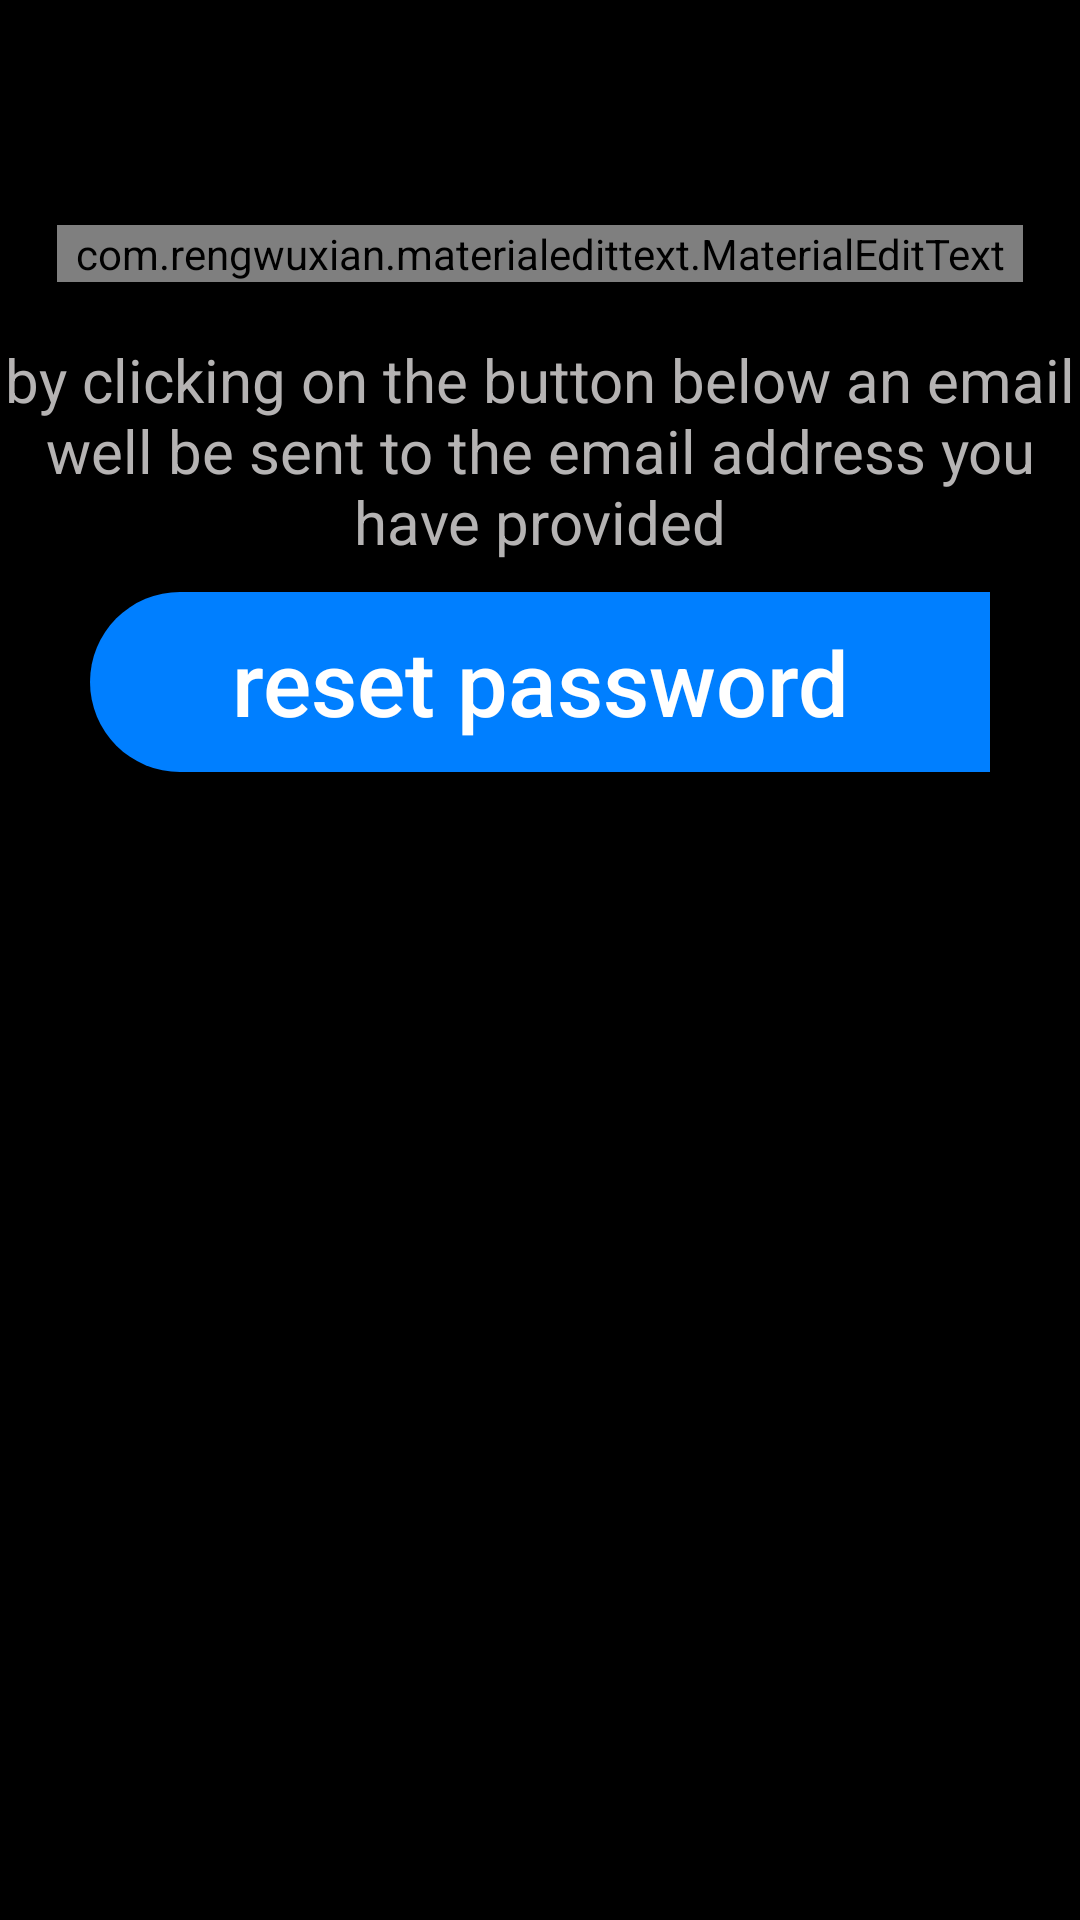

The Android layout XML behind this screen, and the referenced resources:
<!-- AndroidManifest.xml: activity theme SplashTheme -->
<!-- res/layout/activity_forget_password.xml -->
<?xml version="1.0" encoding="utf-8"?>
<RelativeLayout xmlns:android="http://schemas.android.com/apk/res/android"
    xmlns:app="http://schemas.android.com/apk/res-auto"
    xmlns:tools="http://schemas.android.com/tools"
    android:layout_width="match_parent"
    android:layout_height="match_parent"
    android:background="#000"
    tools:context=".ForgetPasswordActivity">

    <androidx.appcompat.widget.Toolbar
        android:id="@+id/toolbar"
        android:layout_width="match_parent"
        android:layout_height="?attr/actionBarSize"
        android:background="#000"
        android:theme="@style/ThemeOverlay.AppCompat.Dark.ActionBar"
        app:popupTheme="@style/ThemeOverlay.AppCompat.Light" />

    <com.rengwuxian.materialedittext.MaterialEditText
        android:id="@+id/email_reset"
        android:layout_width="match_parent"
        android:layout_height="wrap_content"
        android:layout_below="@id/toolbar"
        android:layout_margin="19dp"
        android:hint="email"
        android:inputType="textEmailAddress"
        android:textColorHint="#fff"
        app:met_floatingLabel="highlight"
        app:met_floatingLabelText="email"
        app:met_floatingLabelTextColor="@color/colorAccent"
        app:met_floatingLabelTextSize="15sp"
        app:met_iconLeft="@drawable/ic_email_black_24dp"
        app:met_iconPadding="4dp"
        app:met_textColor="#fff"
        app:met_textColorHint="#fff" />

    <TextView
        android:layout_width="match_parent"
        android:layout_height="wrap_content"
        android:id="@+id/di"
        android:layout_below="@id/email_reset"
        android:gravity="center"
        android:text="by clicking on the button below an email well be sent to the email address you have provided"
        android:textColor="#B5B3B3"
        android:textSize="20sp" />
    <Button
        android:id="@+id/btn_reset"
        android:layout_width="300dp"
        android:layout_height="60dp"
        android:layout_below="@id/di"
        android:layout_centerHorizontal="true"
        android:layout_margin="10dp"
        android:background="@drawable/bnt"
        android:text="reset password"
        android:textAllCaps="false"
        android:textColor="#fff"
        android:textSize="30sp" />
</RelativeLayout>
<!-- resources referenced by this layout -->
<resources>
  <color name="colorAccent">#007fff</color>
  <!-- drawable bnt (drawable) -->
  <?xml version="1.0" encoding="utf-8"?>
  <shape android:shape="rectangle"  xmlns:android="http://schemas.android.com/apk/res/android">
  
      <solid android:color="@color/colorAccent"
          />
  
      <corners android:radius="30dp"
          android:topRightRadius="0dp"
          android:bottomRightRadius="0dp"
          />
  
  </shape>
  <!-- drawable ic_email_black_24dp (drawable) -->
  <vector android:height="24dp" android:tint="#007FFF"
      android:viewportHeight="24.0" android:viewportWidth="24.0"
      android:width="24dp" xmlns:android="http://schemas.android.com/apk/res/android">
      <path android:fillColor="#FF000000" android:pathData="M20,4L4,4c-1.1,0 -1.99,0.9 -1.99,2L2,18c0,1.1 0.9,2 2,2h16c1.1,0 2,-0.9 2,-2L22,6c0,-1.1 -0.9,-2 -2,-2zM20,8l-8,5 -8,-5L4,6l8,5 8,-5v2z"/>
  </vector>
  <style name="SplashTheme" parent="Theme.AppCompat.Light.NoActionBar">
          
  
          <item name="colorPrimary">@color/colorPrimary</item>
          <item name="colorPrimaryDark">@color/colorPrimaryDark</item>
          <item name="colorAccent">@color/colorAccent</item>
      </style>
  <color name="colorPrimary">#007fff</color>
  <color name="colorPrimaryDark">#000000</color>
</resources>
